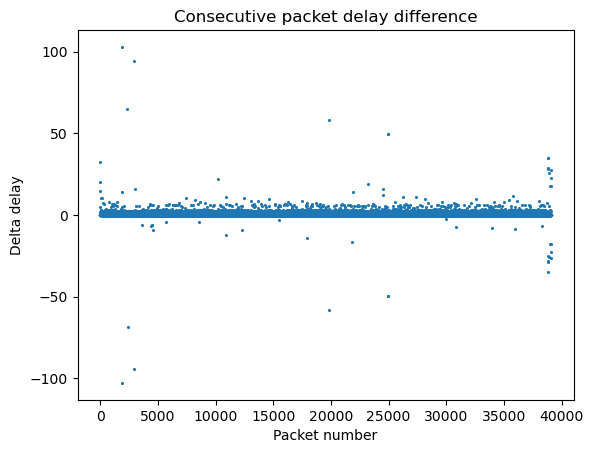

The table this chart was drawn from, first rows:
1281889607	32.556000
1281891055	0.209
1281892503	1.23
1281893951	0.106
1281895399	0.01
1281896847	0.008000
1281898295	0.011
1281899743	0.007000
1281901191	0.009000
1281902639	0.098
1281904087	20.02
1281905535	0.278
1281906983	5.135
1281908431	0.31
1281909879	0.816
1281911327	0.087
1281912775	0.024
1281914223	0.178
1281915671	1.578
1281917119	0.048
1281918567	0.035
1281920015	0.01
1281921463	0.01
1281922911	0.009000
1281924359	0.009000
1281925807	0.008000
1281927255	0.01
1281928703	0.009000
1281930151	0.021
1281931599	0.007000
1281933047	14.79
1281934495	0.299
1281935943	0.599
1281937391	0.086
1281938839	0.046
1281940287	0.014
1281941735	0.515
1281943183	0.093
1281944631	0.038
1281946079	0.019
1281947527	0.021
1281948975	0.028
1281950423	0.509
1281951871	0.07
1281953319	2.418
1281954767	0.302
1281956215	0.601
1281957663	0.075
1281959111	0.068
1281960559	0.019
1281962007	0.02
1281963455	0.522
1281964903	1.105
1281966351	0.076
1281967799	0.06
1281969247	0.019
1281970695	0.02
1281972143	0.019
1281973591	0.019
1281975039	0.02
1281976487	0.022
... 39,002 more rows
